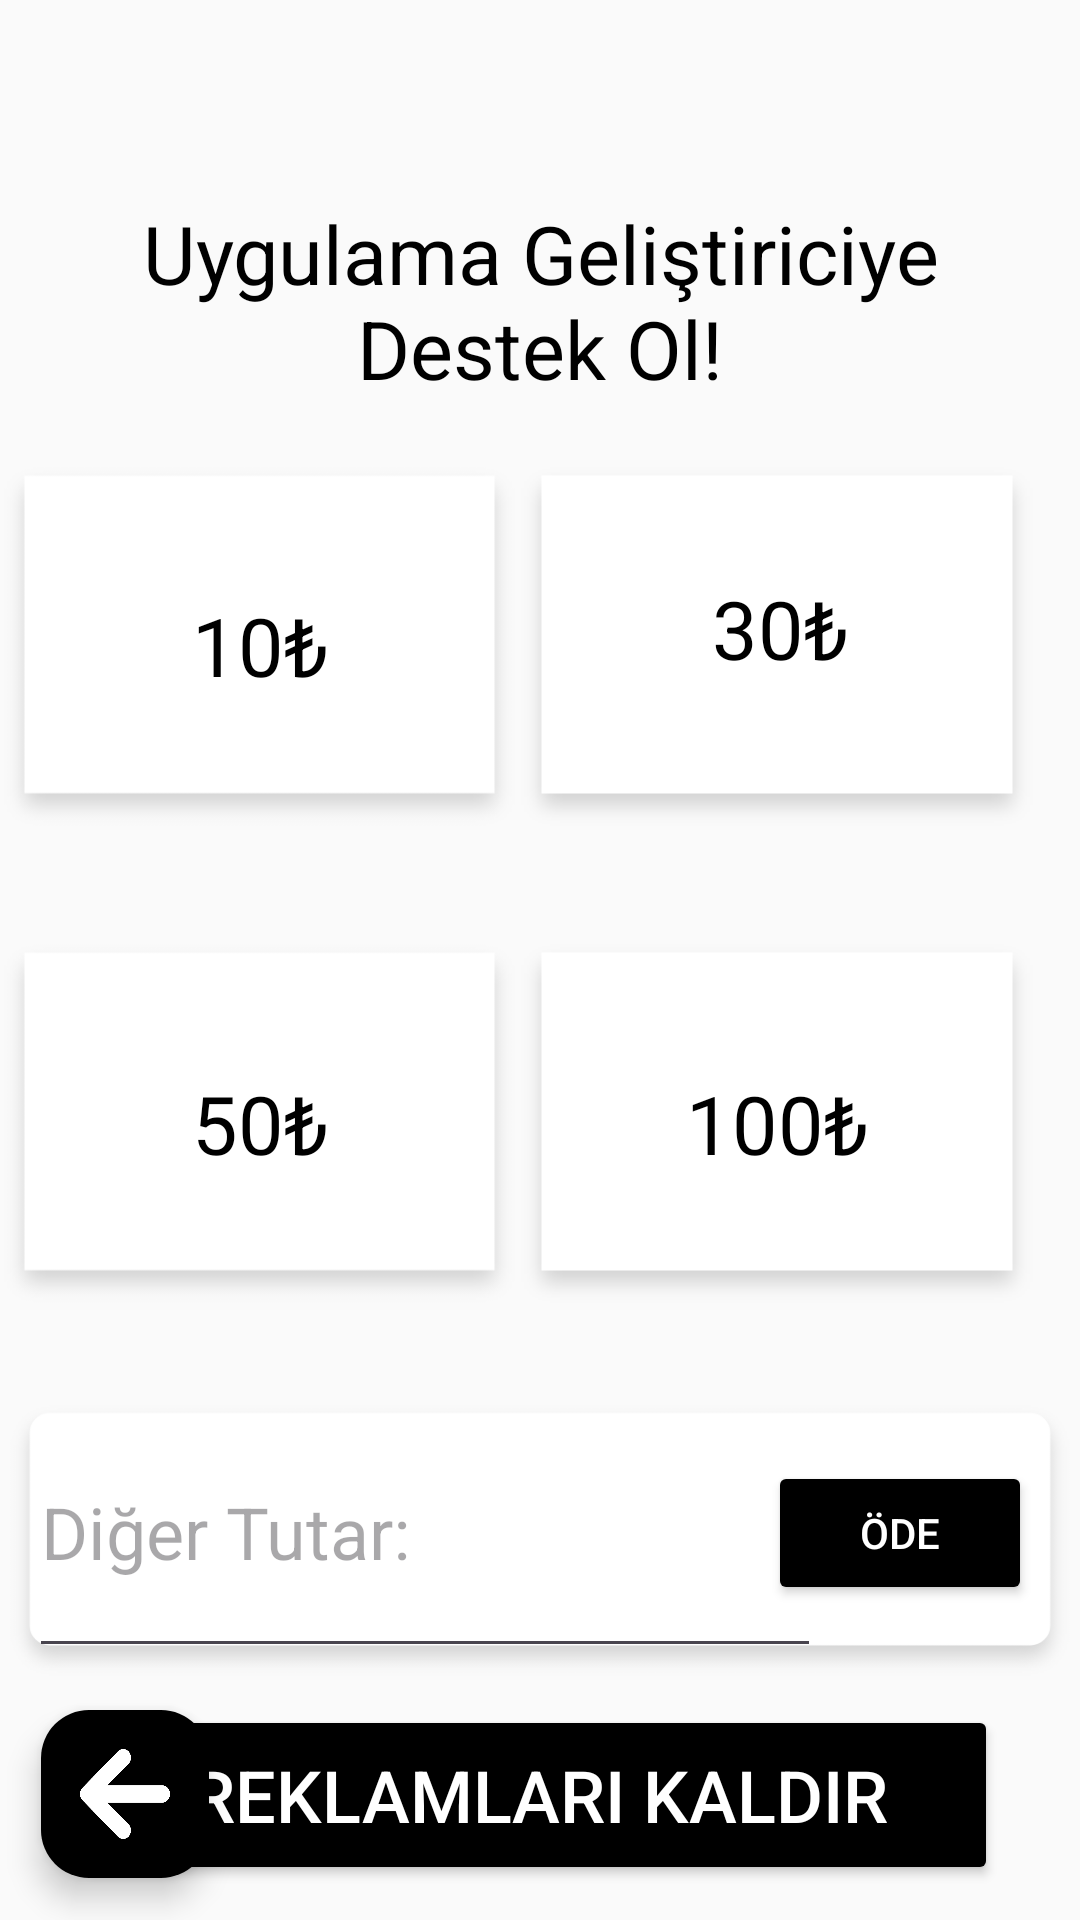

Android layout source for this screen:
<!-- AndroidManifest.xml: application theme Theme.DontBreakTheChain -->
<!-- res/layout/fragment_donate_and_remove_ads.xml -->
<?xml version="1.0" encoding="utf-8"?>
<androidx.constraintlayout.widget.ConstraintLayout xmlns:android="http://schemas.android.com/apk/res/android"
    xmlns:tools="http://schemas.android.com/tools"
    android:layout_width="match_parent"
    android:layout_height="match_parent"
    xmlns:app="http://schemas.android.com/apk/res-auto"
    android:background="#FAFAFA"
    tools:context=".DonateAndRemoveAds">


    <TextView
        android:id="@+id/textView6"
        android:layout_width="321dp"
        android:layout_height="84dp"
        android:gravity="center"
        android:text="Uygulama Geliştiriciye Destek Ol!"
        android:textColor="@color/black"
        android:textSize="27sp"
        app:layout_constraintBottom_toBottomOf="parent"
        app:layout_constraintEnd_toEndOf="parent"
        app:layout_constraintStart_toStartOf="parent"
        app:layout_constraintTop_toTopOf="parent"
        app:layout_constraintVertical_bias="0.105" />

    <ImageView
        android:id="@+id/imageView1"
        android:layout_width="wrap_content"
        android:layout_height="wrap_content"
        android:src="@drawable/donate"
        app:layout_constraintBottom_toBottomOf="@+id/imageView2"
        app:layout_constraintEnd_toStartOf="@+id/imageView2"
        app:layout_constraintHorizontal_bias="0.372"
        app:layout_constraintStart_toStartOf="parent"
        app:layout_constraintTop_toTopOf="@+id/imageView2"
        app:layout_constraintVertical_bias="0.0" />

    <TextView
        android:id="@+id/textView1"
        android:layout_width="176dp"
        android:layout_height="115dp"
        android:gravity="center"
        android:text="10₺"
        android:textColor="@color/black"
        android:textSize="27sp"
        app:layout_constraintBottom_toBottomOf="@+id/imageView1"
        app:layout_constraintEnd_toEndOf="@+id/imageView1"
        app:layout_constraintStart_toStartOf="@+id/imageView1"
        app:layout_constraintTop_toTopOf="@+id/imageView1"
        app:layout_constraintVertical_bias="0.473" />

    <ImageView
        android:id="@+id/imageView3"
        android:layout_width="wrap_content"
        android:layout_height="wrap_content"
        android:src="@drawable/donate"
        app:layout_constraintBottom_toBottomOf="@+id/imageView4"
        app:layout_constraintEnd_toStartOf="@+id/imageView4"
        app:layout_constraintHorizontal_bias="0.372"
        app:layout_constraintStart_toStartOf="parent"
        app:layout_constraintTop_toTopOf="@+id/imageView4"
        app:layout_constraintVertical_bias="0.0" />

    <TextView
        android:id="@+id/textView3"
        android:layout_width="176dp"
        android:layout_height="115dp"
        android:gravity="center"
        android:text="50₺"
        android:textColor="@color/black"
        android:textSize="27sp"
        app:layout_constraintBottom_toBottomOf="@+id/imageView3"
        app:layout_constraintEnd_toEndOf="@+id/imageView3"
        app:layout_constraintStart_toStartOf="@+id/imageView3"
        app:layout_constraintTop_toTopOf="@+id/imageView3" />

    <ImageView
        android:id="@+id/imageView4"
        android:layout_width="wrap_content"
        android:layout_height="wrap_content"
        android:layout_marginTop="32dp"
        android:layout_marginEnd="12dp"
        android:src="@drawable/donate"
        app:layout_constraintEnd_toEndOf="parent"
        app:layout_constraintTop_toBottomOf="@+id/imageView2" />

    <TextView
        android:id="@+id/textView4"
        android:layout_width="176dp"
        android:layout_height="115dp"
        android:gravity="center"
        android:text="100₺"
        android:textColor="@color/black"
        android:textSize="27sp"
        app:layout_constraintBottom_toBottomOf="@+id/imageView4"
        app:layout_constraintEnd_toEndOf="@+id/imageView4"
        app:layout_constraintStart_toStartOf="@+id/imageView4"
        app:layout_constraintTop_toTopOf="@+id/imageView4" />

    <ImageView
        android:id="@+id/imageView2"
        android:layout_width="wrap_content"
        android:layout_height="wrap_content"
        android:layout_marginTop="152dp"
        android:layout_marginEnd="12dp"
        android:src="@drawable/donate"
        app:layout_constraintEnd_toEndOf="parent"
        app:layout_constraintTop_toTopOf="parent" />

    <TextView
        android:id="@+id/textView2"
        android:layout_width="176dp"
        android:layout_height="115dp"
        android:layout_marginBottom="12dp"
        android:gravity="center"
        android:text="30₺"
        android:textColor="@color/black"
        android:textSize="27sp"
        app:layout_constraintBottom_toBottomOf="@+id/imageView2"
        app:layout_constraintEnd_toEndOf="@+id/imageView2"
        app:layout_constraintHorizontal_bias="1.0"
        app:layout_constraintStart_toStartOf="@+id/imageView2"
        app:layout_constraintTop_toTopOf="@+id/imageView2"
        app:layout_constraintVertical_bias="1.0" />

    <ImageView
        android:id="@+id/imageView5"
        android:layout_width="wrap_content"
        android:layout_height="wrap_content"
        android:layout_marginTop="24dp"
        android:src="@drawable/donateiki"
        app:layout_constraintBottom_toBottomOf="parent"
        app:layout_constraintEnd_toEndOf="parent"
        app:layout_constraintHorizontal_bias="0.484"
        app:layout_constraintStart_toStartOf="parent"
        app:layout_constraintTop_toBottomOf="@+id/imageView4"
        app:layout_constraintVertical_bias="0.0" />


    <EditText
        android:id="@+id/editText"
        android:layout_width="264dp"
        android:layout_height="94dp"
        android:ems="10"
        android:hint="Diğer Tutar:"
        android:inputType="number"
        android:textSize="24sp"
        app:layout_constraintBottom_toBottomOf="@+id/imageView5"
        app:layout_constraintEnd_toEndOf="@+id/imageView5"
        app:layout_constraintHorizontal_bias="0.102"
        app:layout_constraintStart_toStartOf="@+id/imageView5"
        app:layout_constraintTop_toTopOf="@+id/imageView5"
        app:layout_constraintVertical_bias="0.0" />

    <Button
        android:id="@+id/button"
        android:layout_width="306dp"
        android:layout_height="60dp"
        android:backgroundTint="#000000"
        android:text="Reklamları Kaldır"
        android:textSize="24sp"
        android:textColor="#FFFFFF"
        app:layout_constraintBottom_toBottomOf="parent"
        app:layout_constraintEnd_toEndOf="parent"
        app:layout_constraintHorizontal_bias="0.495"
        app:layout_constraintStart_toStartOf="parent"
        app:layout_constraintTop_toBottomOf="@+id/imageView5"
        app:layout_constraintVertical_bias="0.216" />

    <Button
        android:id="@+id/button4"
        android:layout_width="wrap_content"
        android:layout_height="wrap_content"
        android:backgroundTint="#000000"
        android:text="Öde"
        android:textColor="#FFFFFF"
        app:layout_constraintBottom_toBottomOf="@+id/imageView5"
        app:layout_constraintEnd_toEndOf="@+id/imageView5"
        app:layout_constraintHorizontal_bias="0.941"
        app:layout_constraintStart_toStartOf="@+id/imageView5"
        app:layout_constraintTop_toTopOf="@+id/imageView5"
        app:layout_constraintVertical_bias="0.454" />

    <com.google.android.material.floatingactionbutton.FloatingActionButton
        android:id="@+id/floatingActionButtonBack"
        android:layout_width="wrap_content"
        android:layout_height="wrap_content"
        android:backgroundTint="#000000"
        android:clickable="true"
        android:src="@drawable/back"
        app:layout_constraintBottom_toBottomOf="parent"
        app:layout_constraintEnd_toEndOf="parent"
        app:layout_constraintHorizontal_bias="0.045"
        app:layout_constraintStart_toStartOf="parent"
        app:layout_constraintTop_toTopOf="parent"
        app:layout_constraintVertical_bias="0.976"
        app:maxImageSize="30dp"
        app:tint="@color/white" />

</androidx.constraintlayout.widget.ConstraintLayout>
<!-- resources referenced by this layout -->
<resources>
  <!-- drawable back: png bitmap (drawable-hdpi, 5608 bytes) -->
  <!-- drawable donate: png bitmap (drawable-hdpi, 2964 bytes) -->
  <!-- drawable donateiki: png bitmap (drawable-hdpi, 4169 bytes) -->
  <style name="Theme.DontBreakTheChain" parent="Base.Theme.DontBreakTheChain" />
  <style name="Base.Theme.DontBreakTheChain" parent="Theme.Material3.DayNight.NoActionBar">
          
          <item name="colorPrimary">#000000</item>
          
      </style>
  <!-- not gathered from this repository: default colours our renderer supplied (Android Studio template values) -->
  <color name="black">#FF000000</color>
  <color name="white">#FFFFFFFF</color>
</resources>
